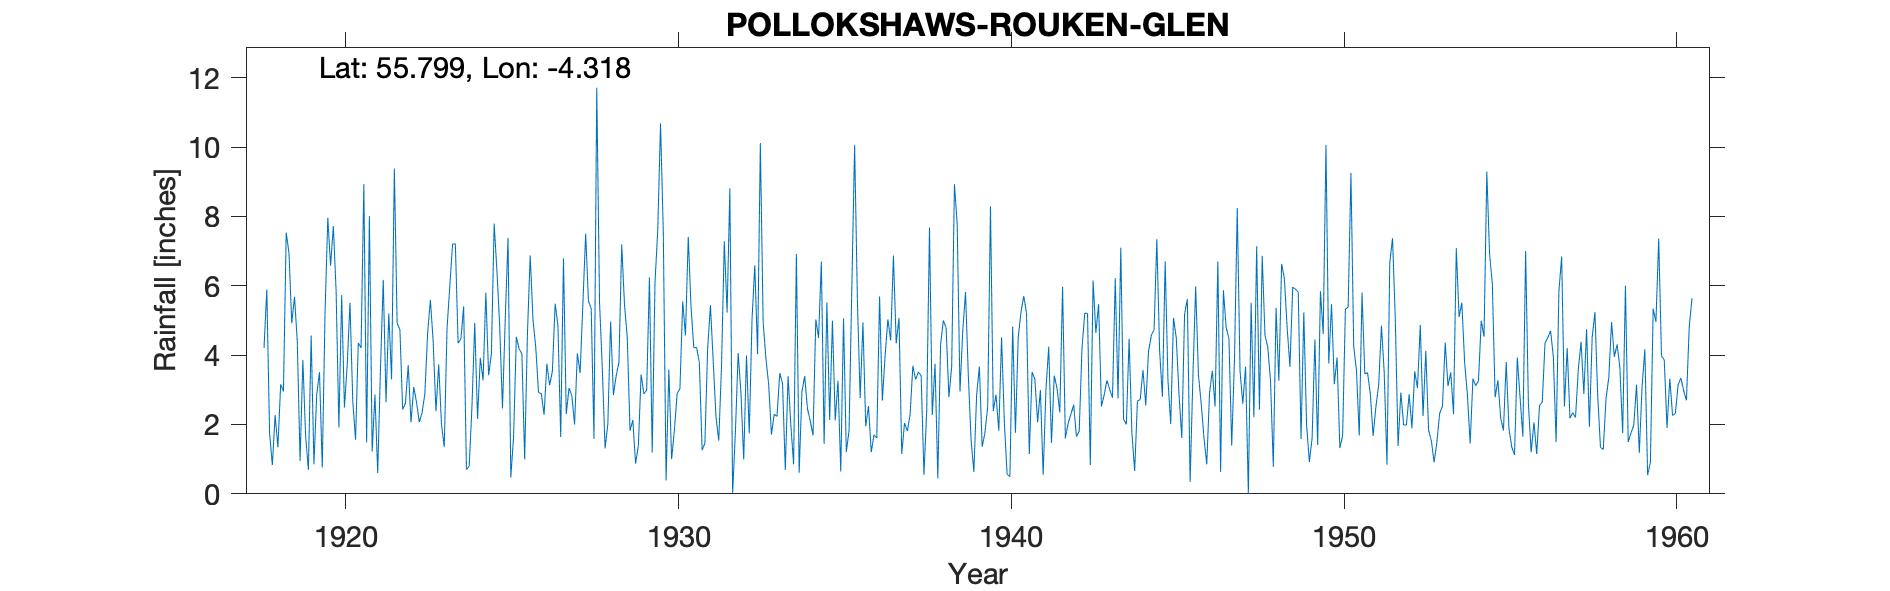

The file beside this chart, header and first rows:
a, , , , , , , , , , , , , , , , , , , , , , , 
Grid ref, NS548586, Long, -4.318, Lat, 55.8, Elevation, 155, ft, , , , , , , , , , , , , , , 
Station no, 5286, , , , , , , , , , , , , , , , , , , , , , 
, 1910, 1911, 1912, 1913, 1914, 1915, 1916, 1917, 1918, 1919, 1920, 1921, 1922, 1923, 1924, 1925, 1926, 1927, 1928, 1929, 1930, 1931, 1932
January, , , , , , , , , 4.21, 4.38, 6.58, 8.93, 4.91, 5.59, 5.4, 6.42, 6.87, 6.79, 11.71, 1.82, 7.54, 4.22, 8.81
February, , , , , , , , , 5.89, 0.95, 7.72, 1.48, 4.74, 4.4, 0.7, 4.82, 5.02, 2.3, 5.52, 2.13, 0.39, 3.79, 0.01
March, , , , , , , , , 1.75, 3.86, 5.85, 8.01, 2.43, 2.38, 0.8, 2.46, 4.22, 3.05, 3.63, 0.87, 3.58, 1.26, 1.78
April, , , , , , , , , 0.83, 1.66, 1.91, 1.22, 2.61, 3.73, 2.54, 5.06, 2.92, 2.83, 1.31, 1.39, 1, 1.46, 4.06
May, , , , , , , , , 2.27, 0.69, 5.73, 2.86, 3.71, 2.01, 4.93, 7.38, 2.89, 2, 2.02, 3.44, 1.83, 4.2, 2.91
June, , , , , , , , , 1.34, 4.56, 2.49, 0.6, 2.06, 1.35, 2.16, 0.47, 2.28, 4.05, 4.97, 2.88, 2.9, 5.44, 0.99
July, , , , , , , , , 3.16, 0.85, 3.71, 3.63, 3.08, 4.76, 3.92, 1.64, 3.75, 3.48, 2.85, 2.99, 3.03, 3.81, 3.99
August, , , , , , , , , 2.95, 2.86, 5.51, 6.17, 2.64, 5.99, 3.27, 4.53, 3.13, 5.49, 3.4, 6.24, 5.55, 2.22, 1.74
September, , , , , , , , , 7.53, 3.51, 2.68, 2.64, 2.07, 7.2, 5.8, 4.18, 3.54, 7.5, 3.79, 1.19, 4.57, 1.53, 5.04
October, , , , , , , , , 6.95, 0.76, 1.56, 5.2, 2.34, 7.21, 3.42, 4.04, 5.48, 5.56, 7.19, 6.09, 7.41, 3.69, 6.59
November, , , , , , , , , 4.92, 5.2, 4.35, 3.3, 2.88, 4.34, 4.04, 0.99, 4.85, 5.34, 5.46, 7.61, 5.39, 7.28, 4.03
December, , , , , , , , , 5.68, 7.96, 4.21, 9.38, 4.63, 4.47, 7.79, 4.62, 1.64, 1.58, 4.51, 10.68, 4.21, 5.23, 10.11
Total, , , , , , , , , 47.48, 37.24, 52.3, 53.42, 38.1, 53.43, 44.77, 46.61, 46.59, 49.97, 56.36, 47.33, 47.4, 44.13, 50.06
1916 17 deleted estimated from 5287, , , , , , , , , , , , , , , , , , , , , , , 
